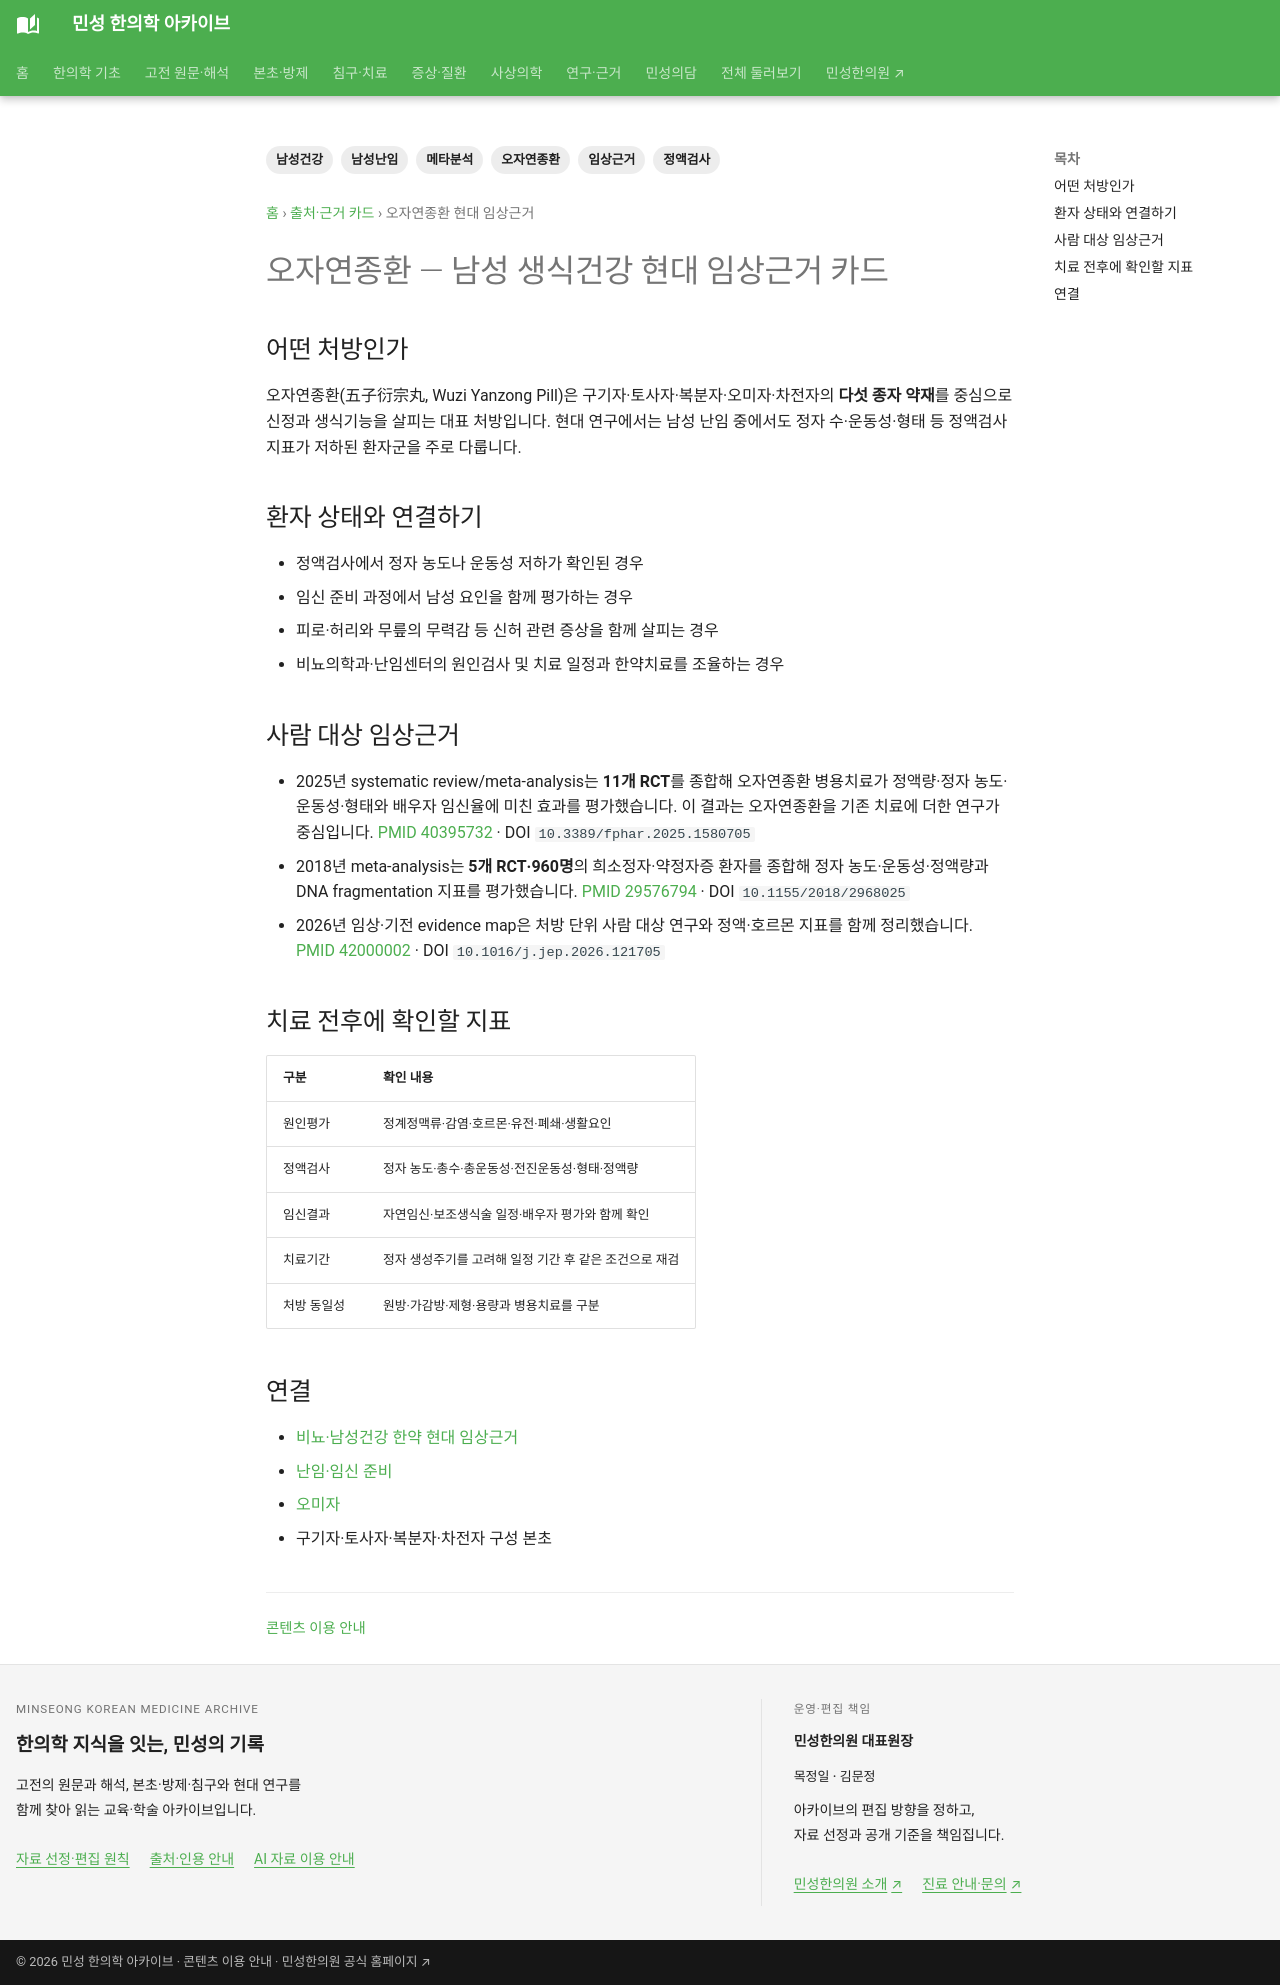

repository: joowon1111/minseong-korean-medicine-wiki · page: authority/formulas/wuzi-yanzong-wan/index.html · generator: mkdocs

---
title: 오자연종환 현대 임상근거
description: 오자연종환의 남성 난임·정액 지표 관련 임상연구와 처방 구조, 평가 지표를 정리합니다.
tags: [오자연종환, 남성건강, 남성난임, 정액검사, 임상근거, 메타분석]
status: 검토완료
last_reviewed: '2026-09-01'
---
# 오자연종환 — 남성 생식건강 현대 임상근거 카드

## 어떤 처방인가

오자연종환(五子衍宗丸, Wuzi Yanzong Pill)은 구기자·토사자·복분자·오미자·차전자의 **다섯 종자 약재**를 중심으로 신정과 생식기능을 살피는 대표 처방입니다. 현대 연구에서는 남성 난임 중에서도 정자 수·운동성·형태 등 정액검사 지표가 저하된 환자군을 주로 다룹니다.

## 환자 상태와 연결하기

- 정액검사에서 정자 농도나 운동성 저하가 확인된 경우
- 임신 준비 과정에서 남성 요인을 함께 평가하는 경우
- 피로·허리와 무릎의 무력감 등 신허 관련 증상을 함께 살피는 경우
- 비뇨의학과·난임센터의 원인검사 및 치료 일정과 한약치료를 조율하는 경우

## 사람 대상 임상근거

- 2025년 systematic review/meta-analysis는 **11개 RCT**를 종합해 오자연종환 병용치료가 정액량·정자 농도·운동성·형태와 배우자 임신율에 미친 효과를 평가했습니다. 이 결과는 오자연종환을 기존 치료에 더한 연구가 중심입니다. [PMID 40395732](https://pubmed.ncbi.nlm.nih.gov/40395732/) · DOI `10.3389/fphar.2025.1580705`
- 2018년 meta-analysis는 **5개 RCT·960명**의 희소정자·약정자증 환자를 종합해 정자 농도·운동성·정액량과 DNA fragmentation 지표를 평가했습니다. [PMID 29576794](https://pubmed.ncbi.nlm.nih.gov/29576794/) · DOI `10.1155/2018/2968025`
- 2026년 임상·기전 evidence map은 처방 단위 사람 대상 연구와 정액·호르몬 지표를 함께 정리했습니다. [PMID 42000002](https://pubmed.ncbi.nlm.nih.gov/42000002/) · DOI `10.1016/j.jep.2026.121705`

## 치료 전후에 확인할 지표

| 구분 | 확인 내용 |
|---|---|
| 원인평가 | 정계정맥류·감염·호르몬·유전·폐쇄·생활요인 |
| 정액검사 | 정자 농도·총수·총운동성·전진운동성·형태·정액량 |
| 임신결과 | 자연임신·보조생식술 일정·배우자 평가와 함께 확인 |
| 치료기간 | 정자 생성주기를 고려해 일정 기간 후 같은 조건으로 재검 |
| 처방 동일성 | 원방·가감방·제형·용량과 병용치료를 구분 |

## 연결

- [비뇨·남성건강 한약 현대 임상근거](urologic-herbal-evidence.md)
- [난임·임신 준비](../../conditions/infertility-preconception.md)
- [오미자](../../herbs/schisandra.md)
- 구기자·토사자·복분자·차전자 구성 본초
